pico-8 play session: hold ← + tap ❎

[t = 4 s] hold ← ~4s, tap ❎ ~7×
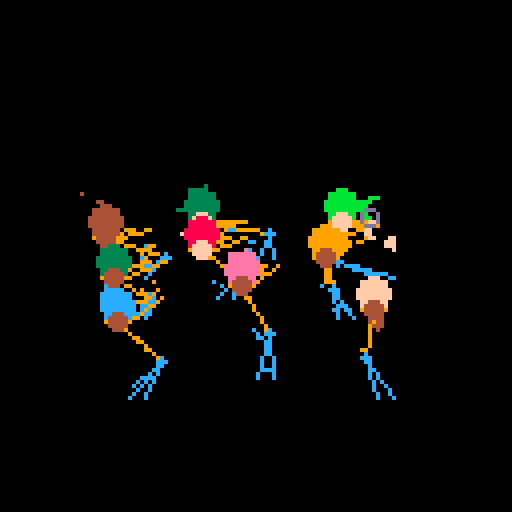
[t = 6 s] hold ← ~6s, tap ❎ ~10×
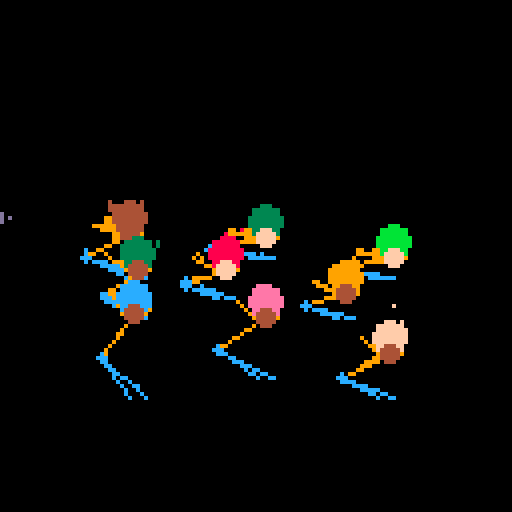
[t = 8 s] hold ← ~8s, tap ❎ ~14×
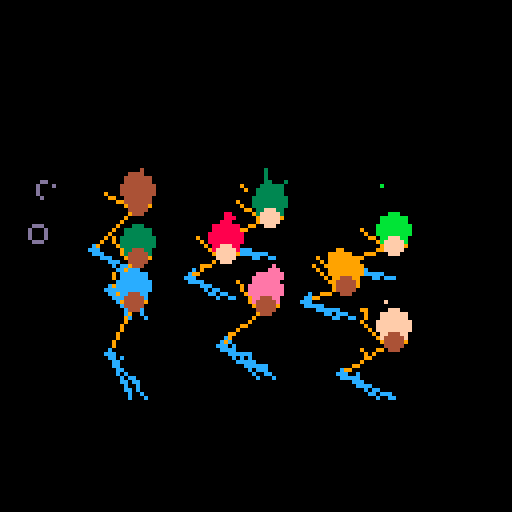

pico-8 cartridge
version 36
__lua__

-- mouse support
poke(0x5f2d, 1)

body_x = 64
body_y_0 = 64
body_y = body_y_0

foot = {
    x=body_x,
    y=body_y+24,
    target_x = nil,
    target_y = nil,
    --top_bone_angle = 0
}


function dist2(x, y, x2, y2)
    return (x-x2)*(x-x2)+(y-y2)*(y-y2)
end

function lerp(x, x0, k)
    return (x + (k-1)*x0) / k
end

function lerp_angle(x, x0, k)
    return lerp(x + 1, x0 + 1, k) - 1
end

t = 0



function acos(x)
  local negate = (x < 0 and 1.0 or 0.0)
  x = abs(x)
  local ret = -0.0187293
  ret *= x
  ret += 0.0742610
  ret *= x
  ret -= 0.2121144
  ret *= x
  ret += 1.5707288
  ret *= sqrt(1.0-x)
  ret -= 2 * negate * ret
  local dan_hack = negate * 3.14159265358979 + ret
  return dan_hack / (2 * 3.14159265358979)
end

function asin(x)
  local negate = (x < 0 and 1.0 or 0.0)
  x = abs(x)
  local ret = -0.0187293
  ret *= x
  ret += 0.0742610
  ret *= x
  ret -= 0.2121144
  ret *= x
  ret += 1.5707288
  ret = 3.14159265358979*0.5 - sqrt(1.0 - x)*ret
  local dan_hack = ret - 2 * negate * ret
  return dan_hack / (2 * 3.14159265358979)
end

function make_person(x, y, arm_len, body_len, leg_len)
    --local top_len = 8
    --local mid_len = 14
    --local bottom_len = 12
    local top_len = leg_len
    local mid_len = body_len
    local bottom_len = arm_len
    local top_len2 = top_len * top_len
    local mid_len2 = mid_len * mid_len
    local bottom_len2 = bottom_len * bottom_len

    local total_leg_len = top_len + mid_len + bottom_len
    local total_leg_len_2 = total_leg_len * total_leg_len

    local face_color = 15
    if rnd() < 0.5 then
        face_color = 4
    end

    return {

        body_x = x,
        body_y = y,

        top_len = top_len,
        mid_len = mid_len,
        bottom_len = bottom_len,
        top_len2 = top_len2,
        mid_len2 = mid_len2,
        bottom_len2 = bottom_len2,

        total_leg_len = total_leg_len,
        total_leg_len_2 = total_leg_len_2,

        top_joint = 0,
        mid_joint = 0,
        bottom_joint = 0,
        joint_x = 0,
        joint_y = 0,
        mid_x = 0,
        mid_y = 0,
        foot_x = 0,
        foot_y = 0,
        
        hair_color = flr(rnd(16)),
        jean_color = 12,
        face_color = face_color,
        top_color = 9,
    }
end

people = {}
add(people, make_person(64, 64, 8, 14, 12))
add(people, make_person(32, 69, 9, 13, 12))
add(people, make_person(94, 69, 8, 14, 10))
add(people, make_person(54, 74, 8, 10, 8))
add(people, make_person(32, 79, 9, 10, 8))
add(people, make_person(84, 79, 8, 10, 8))
add(people, make_person(64, 94, 8, 14, 12))
add(people, make_person(32, 99, 9, 13, 12))
add(people, make_person(94, 99, 8, 14, 10))


function update_person(person)

    target_x = mouse_x
    target_y = mouse_y

    local x_off = (target_x - person.body_x)
    local y_off = (target_y - person.body_y)
    local x_off2 = x_off * x_off
    local y_off2 = y_off * y_off

    local alpha = acos((x_off2 + y_off2 - person.top_len2 - person.mid_len2) / (2 * person.top_len * person.mid_len))
    local beta = asin((person.mid_len * sin(alpha)) / sqrt(x_off2 + y_off2))
    person.top_joint = atan2(x_off, y_off) - beta
    person.mid_joint = - ( 0.5 - alpha)

    local pos_k = 2

    person.joint_x = lerp(person.body_x + person.top_len * cos(person.top_joint), person.joint_x, pos_k)
    person.joint_y = lerp(person.body_y + person.top_len * sin(person.top_joint), person.joint_y, pos_k)

    person.mid_x = lerp(person.joint_x + person.mid_len * cos(-person.top_joint + person.mid_joint), person.mid_x, pos_k)
    person.mid_y = lerp(person.joint_y + person.mid_len * sin(-person.top_joint + person.mid_joint), person.mid_y, pos_k)

    person.bottom_joint = atan2(target_x - person.mid_x, target_y - person.mid_y)

    person.foot_x = lerp(person.mid_x + person.bottom_len * cos(person.bottom_joint), person.foot_x, pos_k)
    person.foot_y = lerp(person.mid_y + person.bottom_len * sin(person.bottom_joint), person.foot_y, pos_k)

    line(person.body_x, person.body_y, person.joint_x, person.joint_y, person.jean_color)
    line(person.body_x+4, person.body_y, person.joint_x, person.joint_y, person.jean_color)
    line(person.joint_x, person.joint_y, person.mid_x, person.mid_y, person.top_color)
    circfill(person.joint_x, person.joint_y, 1, person.jean_color)
    line(person.mid_x-3, person.mid_y, person.foot_x, person.foot_y, person.top_color)
    --line(person.mid_x+3, person.mid_y, person.foot_x+4, person.foot_y, 10)
    line(person.mid_x+3, person.mid_y, person.foot_x+4, person.foot_y, person.top_color)
    circfill(person.mid_x, person.mid_y - 4, 4, person.hair_color)
    circfill(person.mid_x, person.mid_y, 2, person.face_color)

    --circ(person.body_x, person.body_y, 4, 11)
end

::_::
--cls(0)

--mouse_x = stat(32)-1
--mouse_y = stat(33)-1

rr = 10 + 64 * abs(cos(t / 1000))
tt = 30
mouse_x = 64 + rr * sin(t / tt)
if t < 100 then
    mouse_y = 64 - 10
else
    mouse_y = 64 - rr * abs(cos(t / tt))
end

for i = 0,1024 do
    local col = flr(t / 300)
    local x = rnd(128)
    local y = rnd(128)
    local angle = atan2(x - 64, y - 64)
    if col > 1 and (flr((angle * 10) + t * 0.1) % 2 == 0 ) then
        col += 1
    end
    circfill(x, y, 2, col)
end

-- guidelines
--line(body_x, 0, body_x, 128, 5)
--line(body_x - 128, body_y - 128, body_x + 128, body_y + 128, 5)
--line(body_x + 128, body_y - 128, body_x - 128, body_y + 128, 5)
--line(0, body_y, 128, body_y, 5)

t += 1

for i,o in pairs(people) do
    update_person(o)
end

circ(mouse_x, mouse_y, 2, 13)

flip()
goto _
__gfx__
00000000000000000000000000000000000000000000000000000000000000000000000000000000000000000000000000000000000000000000000000000000
00000000000000000000000000000000000000000000000000000000000000000000000000000000000000000000000000000000000000000000000000000000
00700700000000000000000000000000000000000000000000000000000000000000000000000000000000000000000000000000000000000000000000000000
00077000000000000000000000000000000000000000000000000000000000000000000000000000000000000000000000000000000000000000000000000000
00077000000000000000000000000000000000000000000000000000000000000000000000000000000000000000000000000000000000000000000000000000
00700700000000000000000000000000000000000000000000000000000000000000000000000000000000000000000000000000000000000000000000000000
